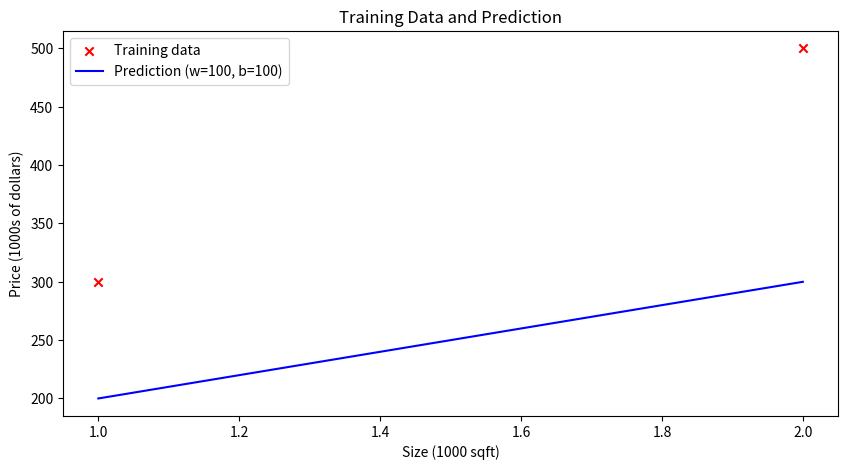
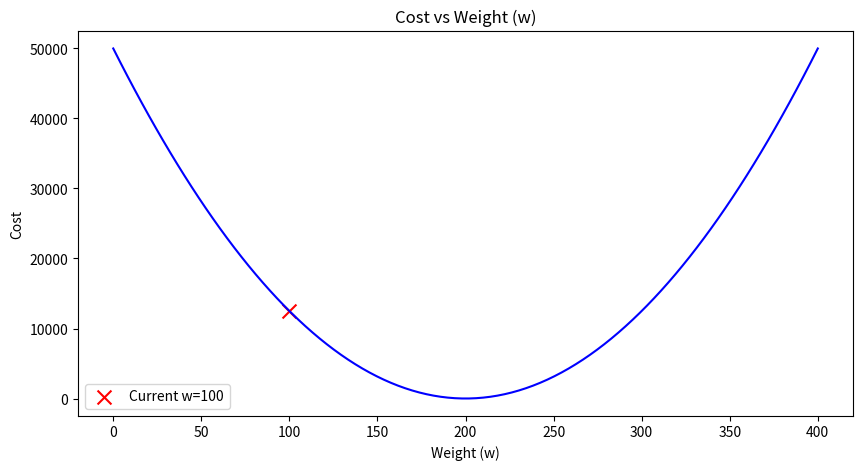

Python code for these plots, in order:
import numpy as np
import matplotlib.pyplot as plt
# from lab_utils_uni import plt_intuition, plt_stationary, plt_update_onclick, soup_bowl
# plt.style.use('./deeplearning.mplstyle')
# deeplearning.mplstyle

x_train = np.array([1.0, 2.0])           #(size in 1000 square feet)
y_train = np.array([300.0, 500.0])       #(price in 1000s of dollars)

def compute_cost(x, y, w, b): 
    """
    Computes the cost function for linear regression.
    
    Args:
      x (ndarray (m,)): Data, m examples 
      y (ndarray (m,)): target values
      w,b (scalar)    : model parameters  
    
    Returns
        total_cost (float): The cost of using w,b as the parameters for linear regression
               to fit the data points in x and y
    """
    # number of training examples
    m = x.shape[0] 
    
    cost_sum = 0 
    for i in range(m): 
        f_wb = w * x[i] + b   
        cost = (f_wb - y[i]) ** 2  
        cost_sum = cost_sum + cost  
    total_cost = (1 / (2 * m)) * cost_sum  

    return total_cost

# Set model parameters
w = 100
b = 100

# Compute predictions
m = x_train.shape[0]
f_wb = np.zeros(m)
for i in range(m):
    f_wb[i] = w * x_train[i] + b

# Plot training data and prediction line
plt.figure(figsize=(10, 5))
plt.scatter(x_train, y_train, marker='x', c='r', label='Training data')
plt.plot(x_train, f_wb, c='b', label=f'Prediction (w={w}, b={b})')
plt.xlabel('Size (1000 sqft)')
plt.ylabel('Price (1000s of dollars)')
plt.title('Training Data and Prediction')
plt.legend()
plt.show()

# Plot cost vs w
w_range = np.linspace(0, 400, 100)
costs = []
b_fixed = 100

for w_val in w_range:
    cost = compute_cost(x_train, y_train, w_val, b_fixed)
    costs.append(cost)

plt.figure(figsize=(10, 5))
plt.plot(w_range, costs, c='b')
plt.scatter([w], [compute_cost(x_train, y_train, w, b_fixed)], marker='x', c='r', s=100, label=f'Current w={w}')
plt.xlabel('Weight (w)')
plt.ylabel('Cost')
plt.title('Cost vs Weight (w)')
plt.legend()
plt.show()
